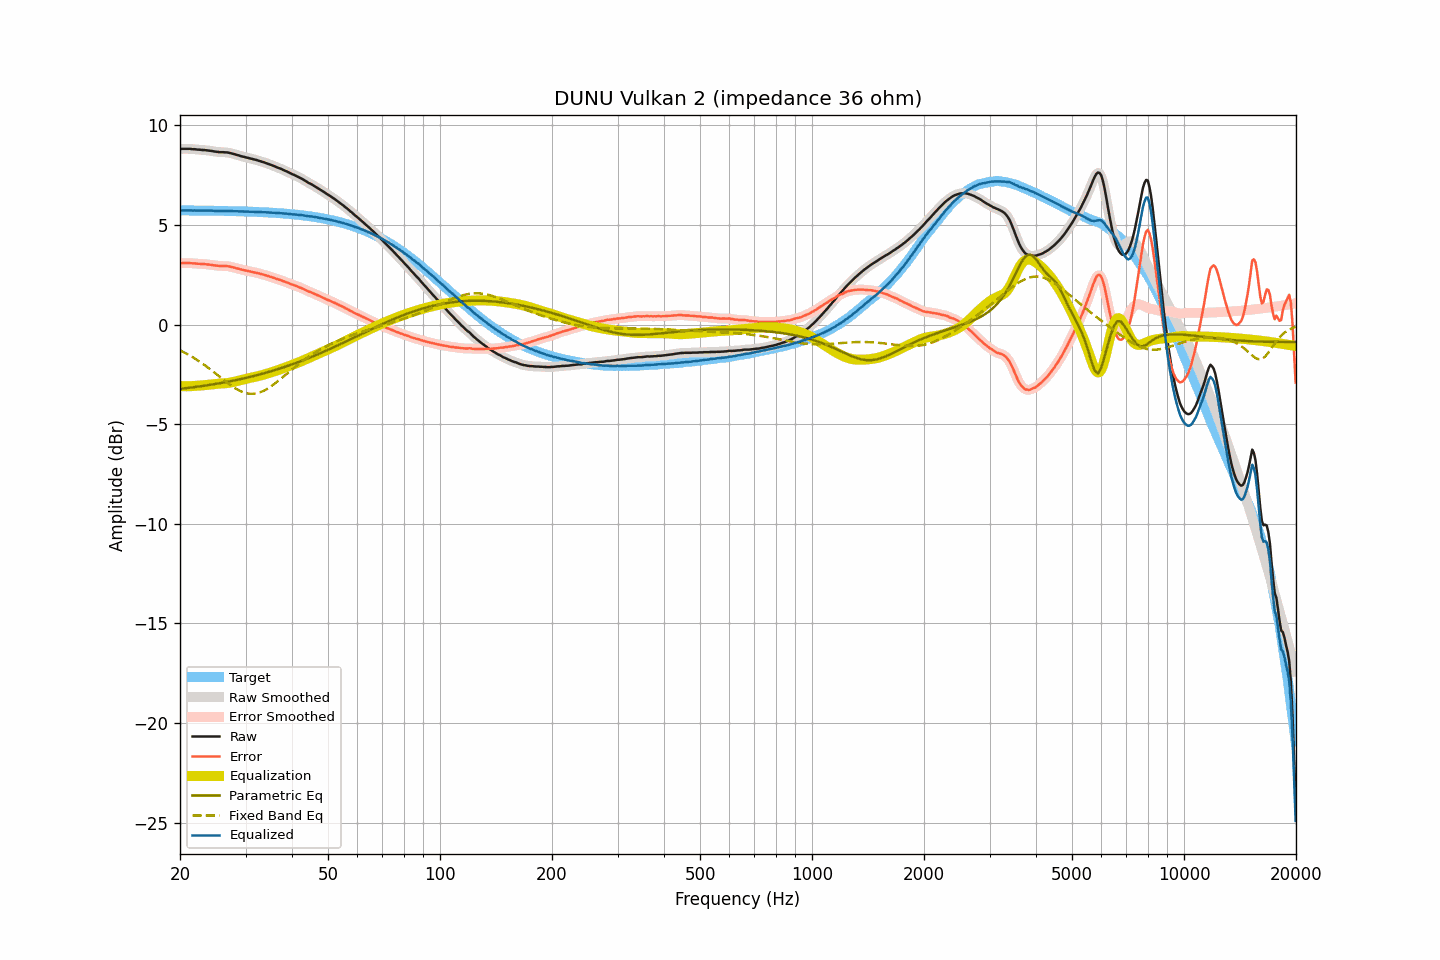

Values plotted in this chart, from the file beside it:
frequency, raw, smoothed, error, error_smoothed, equalization, parametric_eq, fixed_band_eq, equalized_raw, equalized_smoothed, target
20.00, 8.82, 8.82, 3.08, 3.08, -3.09, -3.22, -1.29, 5.73, 5.73, 5.74
20.20, 8.83, 8.83, 3.09, 3.09, -3.09, -3.21, -1.33, 5.74, 5.74, 5.74
20.40, 8.83, 8.83, 3.09, 3.09, -3.09, -3.20, -1.37, 5.74, 5.74, 5.74
20.61, 8.83, 8.83, 3.09, 3.09, -3.09, -3.19, -1.41, 5.74, 5.74, 5.74
20.81, 8.83, 8.83, 3.09, 3.09, -3.09, -3.18, -1.45, 5.74, 5.74, 5.74
21.02, 8.83, 8.83, 3.09, 3.09, -3.09, -3.17, -1.50, 5.74, 5.74, 5.74
21.23, 8.83, 8.83, 3.09, 3.09, -3.09, -3.16, -1.54, 5.74, 5.74, 5.73
21.44, 8.82, 8.82, 3.09, 3.09, -3.09, -3.15, -1.59, 5.73, 5.73, 5.73
21.66, 8.81, 8.81, 3.08, 3.08, -3.08, -3.14, -1.64, 5.73, 5.73, 5.73
21.87, 8.81, 8.80, 3.08, 3.07, -3.08, -3.13, -1.69, 5.73, 5.73, 5.73
22.09, 8.80, 8.80, 3.07, 3.07, -3.07, -3.12, -1.74, 5.73, 5.73, 5.73
22.31, 8.79, 8.79, 3.06, 3.06, -3.06, -3.11, -1.79, 5.73, 5.73, 5.73
22.54, 8.79, 8.78, 3.06, 3.06, -3.06, -3.10, -1.84, 5.73, 5.73, 5.73
22.76, 8.78, 8.78, 3.05, 3.05, -3.05, -3.09, -1.90, 5.73, 5.73, 5.73
22.99, 8.77, 8.77, 3.04, 3.05, -3.05, -3.08, -1.95, 5.72, 5.73, 5.73
23.22, 8.77, 8.77, 3.04, 3.04, -3.04, -3.07, -2.01, 5.73, 5.73, 5.73
23.45, 8.76, 8.76, 3.03, 3.03, -3.03, -3.05, -2.07, 5.73, 5.73, 5.73
23.69, 8.75, 8.75, 3.02, 3.03, -3.02, -3.04, -2.13, 5.73, 5.73, 5.72
23.92, 8.74, 8.74, 3.02, 3.02, -3.01, -3.03, -2.19, 5.72, 5.73, 5.72
24.16, 8.73, 8.73, 3.01, 3.01, -3.00, -3.02, -2.25, 5.72, 5.72, 5.72
24.40, 8.72, 8.72, 3.00, 2.99, -2.99, -3.00, -2.32, 5.73, 5.72, 5.72
24.65, 8.70, 8.70, 2.98, 2.98, -2.98, -2.99, -2.38, 5.72, 5.72, 5.72
24.89, 8.69, 8.69, 2.97, 2.97, -2.97, -2.98, -2.44, 5.72, 5.72, 5.72
25.14, 8.68, 8.68, 2.96, 2.96, -2.96, -2.96, -2.51, 5.71, 5.71, 5.72
25.39, 8.67, 8.67, 2.95, 2.95, -2.96, -2.95, -2.57, 5.71, 5.71, 5.72
25.65, 8.66, 8.66, 2.95, 2.95, -2.95, -2.93, -2.64, 5.71, 5.71, 5.71
25.91, 8.66, 8.66, 2.95, 2.95, -2.95, -2.92, -2.70, 5.71, 5.71, 5.71
26.16, 8.66, 8.66, 2.95, 2.94, -2.95, -2.91, -2.77, 5.71, 5.71, 5.71
26.43, 8.65, 8.65, 2.94, 2.94, -2.94, -2.89, -2.83, 5.71, 5.71, 5.71
26.69, 8.65, 8.65, 2.94, 2.94, -2.93, -2.88, -2.89, 5.72, 5.71, 5.71
26.96, 8.64, 8.64, 2.93, 2.93, -2.92, -2.86, -2.95, 5.71, 5.71, 5.71
27.23, 8.62, 8.62, 2.92, 2.92, -2.91, -2.84, -3.01, 5.71, 5.71, 5.70
27.50, 8.60, 8.60, 2.90, 2.90, -2.90, -2.83, -3.07, 5.70, 5.70, 5.70
27.77, 8.58, 8.58, 2.88, 2.88, -2.88, -2.81, -3.12, 5.70, 5.70, 5.70
28.05, 8.56, 8.56, 2.86, 2.86, -2.86, -2.80, -3.18, 5.70, 5.70, 5.70
28.33, 8.53, 8.53, 2.83, 2.84, -2.84, -2.78, -3.23, 5.69, 5.70, 5.70
28.62, 8.51, 8.51, 2.82, 2.82, -2.82, -2.76, -3.27, 5.69, 5.69, 5.69
28.90, 8.49, 8.48, 2.80, 2.79, -2.79, -2.74, -3.31, 5.69, 5.69, 5.69
29.19, 8.46, 8.46, 2.77, 2.77, -2.77, -2.73, -3.35, 5.68, 5.69, 5.69
29.48, 8.44, 8.44, 2.75, 2.75, -2.75, -2.71, -3.38, 5.68, 5.69, 5.69
29.78, 8.42, 8.42, 2.73, 2.73, -2.74, -2.69, -3.41, 5.68, 5.68, 5.68
30.08, 8.40, 8.40, 2.72, 2.72, -2.72, -2.67, -3.43, 5.68, 5.68, 5.68
30.38, 8.38, 8.38, 2.70, 2.70, -2.70, -2.65, -3.45, 5.68, 5.68, 5.68
30.68, 8.36, 8.36, 2.68, 2.68, -2.68, -2.63, -3.46, 5.68, 5.68, 5.68
30.99, 8.34, 8.34, 2.67, 2.67, -2.67, -2.61, -3.47, 5.67, 5.67, 5.67
31.30, 8.32, 8.32, 2.65, 2.65, -2.65, -2.59, -3.47, 5.67, 5.67, 5.67
31.61, 8.30, 8.30, 2.63, 2.63, -2.63, -2.57, -3.47, 5.67, 5.67, 5.67
31.93, 8.28, 8.28, 2.62, 2.61, -2.61, -2.55, -3.45, 5.67, 5.67, 5.66
32.24, 8.26, 8.26, 2.60, 2.60, -2.59, -2.53, -3.44, 5.66, 5.66, 5.66
32.57, 8.23, 8.23, 2.57, 2.57, -2.58, -2.51, -3.42, 5.65, 5.66, 5.66
32.89, 8.21, 8.21, 2.56, 2.55, -2.55, -2.49, -3.39, 5.65, 5.65, 5.65
33.22, 8.18, 8.18, 2.53, 2.53, -2.53, -2.47, -3.36, 5.65, 5.65, 5.65
33.55, 8.16, 8.16, 2.51, 2.51, -2.51, -2.45, -3.32, 5.65, 5.65, 5.65
33.89, 8.13, 8.13, 2.49, 2.49, -2.49, -2.42, -3.28, 5.64, 5.64, 5.64
34.23, 8.10, 8.10, 2.46, 2.46, -2.46, -2.40, -3.23, 5.64, 5.64, 5.64
34.57, 8.07, 8.07, 2.44, 2.44, -2.44, -2.38, -3.18, 5.63, 5.63, 5.63
34.92, 8.04, 8.04, 2.41, 2.41, -2.41, -2.35, -3.13, 5.63, 5.63, 5.63
35.27, 8.01, 8.01, 2.39, 2.39, -2.39, -2.33, -3.07, 5.62, 5.62, 5.62
35.62, 7.98, 7.98, 2.36, 2.36, -2.36, -2.31, -3.02, 5.62, 5.62, 5.62
35.97, 7.95, 7.95, 2.33, 2.33, -2.33, -2.28, -2.95, 5.62, 5.61, 5.61
... 635 more rows
